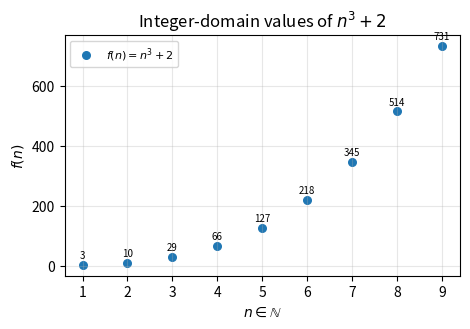

The matplotlib source for this figure: (Note: this script raises an exception after producing the figure.)
# code by A.Chaitanya
from pathlib import Path
import numpy as np
import matplotlib.pyplot as plt
n=np.arange(1,10); f=n**3+2
fig,ax=plt.subplots(figsize=(4.8,3.4)); ax.scatter(n,f,s=30,label='$f(n)=n^3+2$')
for a,b in zip(n,f): ax.annotate(f'{b}',(a,b),xytext=(0,5),textcoords='offset points',ha='center',fontsize=7)
ax.set(xlabel='$n\in\mathbb{N}$',ylabel='$f(n)$',title='Integer-domain values of $n^3+2$'); ax.grid(alpha=.3); ax.legend(fontsize=8)
fig.tight_layout(); out=Path(__file__).resolve().parent.parent/'figs'/'4.1.20.png'; fig.savefig(out,dpi=250)
print('Strictly increasing on N, so one-one. Not onto: 1 is not attained (indeed f(n)≥3). Assertion true, reason false; choice (C). Figure:',out)
